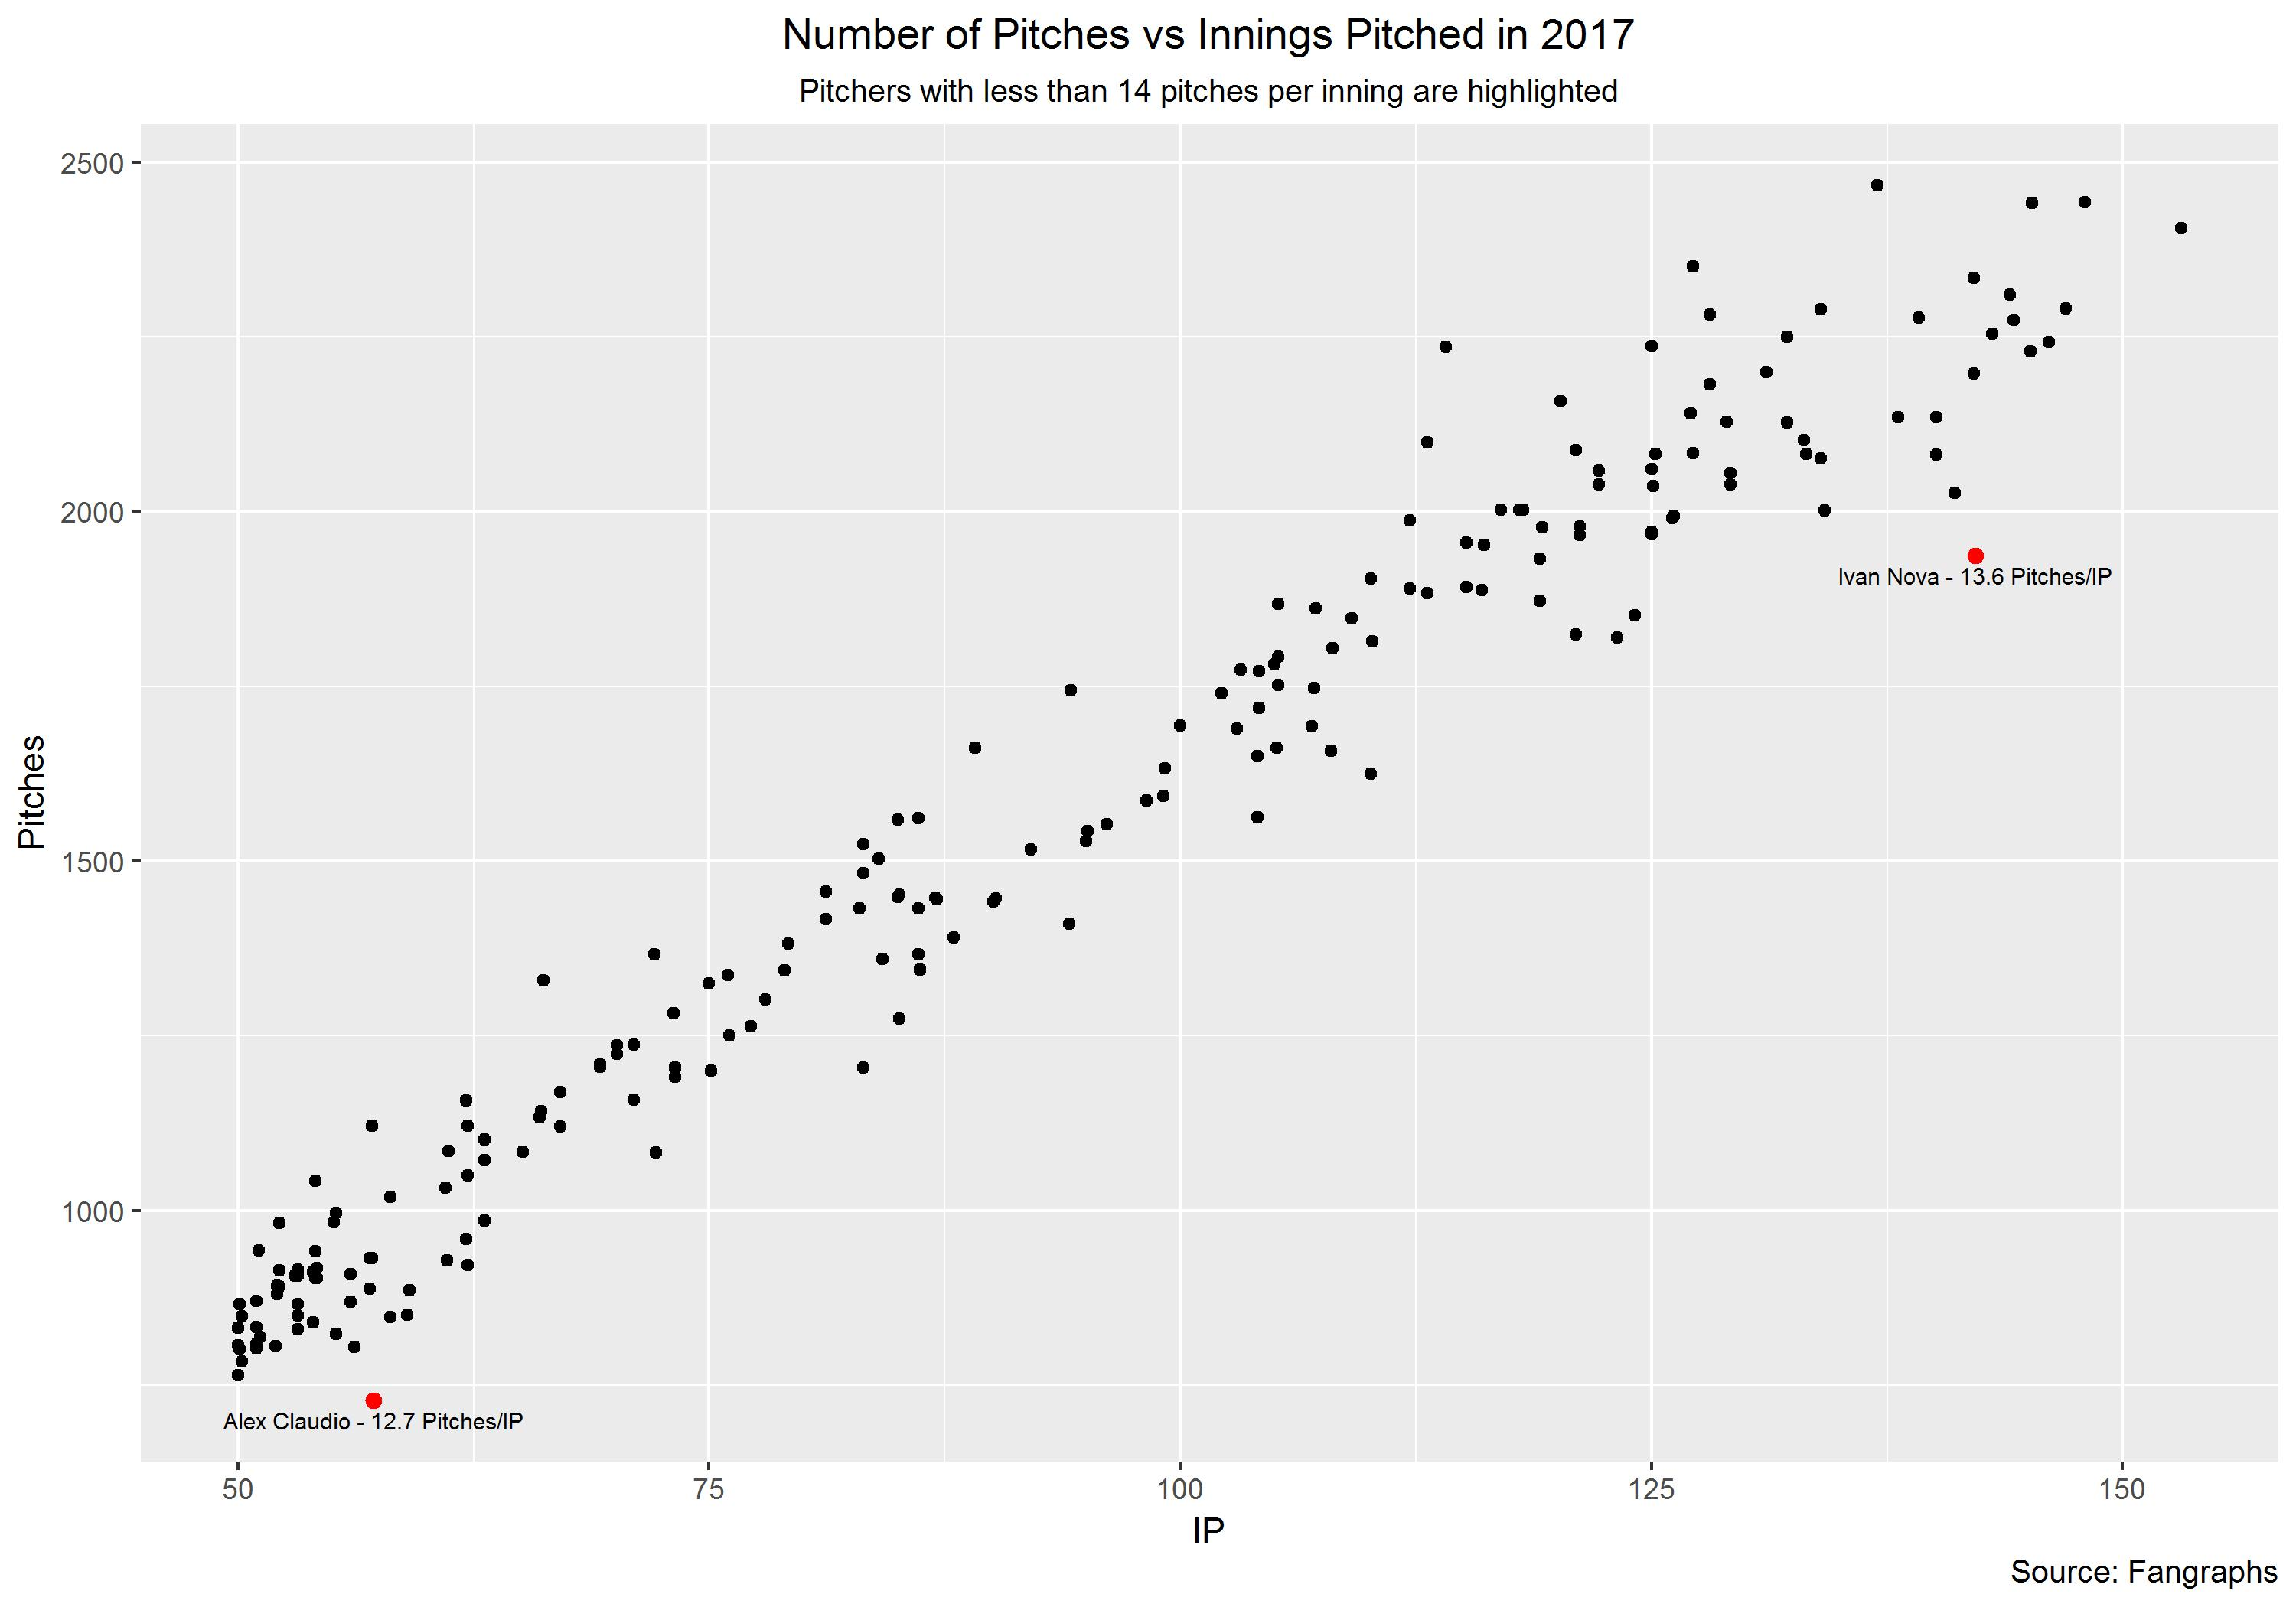

Values plotted in this chart, from the file beside it:
Name, Team, BABIP, GB/FB, LD%, GB%, FB%, IFFB%, HR/FB, RS, RS/9, Balls, Strikes, Pitches, Pull%, Cent%, Oppo%, Soft%, Med%, Hard%, playerid
Scott Alexander, Royals, .306, 8.64, 12.4 %, 78.5 %, 9.1 %, 0.0 %, 9.1 %, 24, 5.02, 253, 423, 676, 45.1 %, 36.1 %, 18.9 %, 27.1 %, 49.2 %, 23.8 %, 10591
Alex Claudio, Rangers, .246, 5.13, 16.6 %, 69.8 %, 13.6 %, 8.7 %, 17.4 %, 26, 4.06, 236, 492, 728, 46.2 %, 35.1 %, 18.7 %, 26.3 %, 50.9 %, 22.8 %, 12890
Dan Otero, Indians, .302, 4.63, 24.6 %, 62.0 %, 13.4 %, 10.5 %, 31.6 %, 24, 5.18, 191, 424, 615, 36.6 %, 37.2 %, 26.2 %, 23.5 %, 46.9 %, 29.7 %, 7385
Lance McCullers, Astros, .331, 3.60, 19.0 %, 63.4 %, 17.6 %, 2.0 %, 12.0 %, 49, 4.17, 666, 1126, 1792, 46.9 %, 32.1 %, 21.0 %, 21.4 %, 52.4 %, 26.2 %, 14120
Dallas Keuchel, Astros, .242, 3.48, 15.3 %, 65.8 %, 18.9 %, 4.8 %, 19.0 %, 51, 5.49, 455, 749, 1204, 40.3 %, 38.5 %, 21.2 %, 28.3 %, 48.2 %, 23.5 %, 9434
Richard Bleier, Orioles, .264, 3.28, 11.4 %, 67.9 %, 20.7 %, 6.9 %, 10.3 %, 24, 5.36, 179, 407, 586, 39.2 %, 40.6 %, 20.3 %, 18.2 %, 52.5 %, 29.4 %, 7803
Luis Perdomo, Padres, .344, 3.10, 16.7 %, 63.0 %, 20.3 %, 9.0 %, 16.4 %, 58, 5.00, 617, 1033, 1650, 36.5 %, 44.3 %, 19.2 %, 17.7 %, 49.7 %, 32.6 %, 14682
Marcus Stroman, Blue Jays, .311, 3.00, 16.6 %, 62.5 %, 20.8 %, 4.8 %, 16.7 %, 94, 6.12, 778, 1357, 2135, 33.7 %, 38.9 %, 27.3 %, 21.2 %, 49.0 %, 29.8 %, 13431
Dan Jennings, - - -, .250, 2.96, 20.8 %, 59.2 %, 20.0 %, 11.5 %, 23.1 %, 17, 3.38, 290, 462, 752, 38.4 %, 35.3 %, 26.3 %, 27.8 %, 46.6 %, 25.6 %, 8073
Ryan Madson, - - -, .245, 2.95, 25.5 %, 55.7 %, 18.9 %, 10.0 %, 10.0 %, 32, 6.35, 229, 421, 650, 35.2 %, 41.7 %, 23.2 %, 27.8 %, 51.9 %, 20.4 %, 1852
James Pazos, Mariners, .315, 2.86, 23.4 %, 56.8 %, 19.8 %, 9.1 %, 18.2 %, 18, 3.98, 267, 462, 729, 31.3 %, 30.4 %, 38.4 %, 23.2 %, 56.3 %, 20.5 %, 13323
Clayton Richard, Padres, .364, 2.77, 21.0 %, 58.1 %, 21.0 %, 4.3 %, 19.6 %, 51, 3.44, 726, 1376, 2102, 38.8 %, 36.3 %, 24.9 %, 17.6 %, 49.4 %, 33.0 %, 3551
Pedro Strop, Cubs, .250, 2.76, 6.9 %, 68.3 %, 24.8 %, 4.0 %, 12.0 %, 28, 6.15, 289, 425, 714, 41.8 %, 32.0 %, 26.2 %, 23.3 %, 51.5 %, 25.2 %, 4070
Alex Wood, Dodgers, .272, 2.74, 18.7 %, 59.6 %, 21.7 %, 13.8 %, 8.6 %, 80, 6.90, 516, 1046, 1562, 36.7 %, 40.7 %, 22.6 %, 19.6 %, 58.2 %, 22.2 %, 13781
Blake Treinen, - - -, .356, 2.68, 15.5 %, 61.5 %, 23.0 %, 5.9 %, 11.8 %, 18, 3.31, 287, 490, 777, 38.7 %, 32.7 %, 28.7 %, 20.7 %, 52.7 %, 26.7 %, 12572
Jared Hughes, Brewers, .308, 2.67, 18.9 %, 59.0 %, 22.1 %, 7.4 %, 11.1 %, 13, 2.70, 273, 410, 683, 40.7 %, 41.5 %, 17.9 %, 21.1 %, 40.7 %, 38.2 %, 9325
Tyler Chatwood, Rockies, .274, 2.56, 20.2 %, 57.4 %, 22.4 %, 4.2 %, 23.9 %, 55, 4.39, 783, 1107, 1890, 37.3 %, 38.2 %, 24.5 %, 22.3 %, 48.9 %, 28.8 %, 4338
Brandon Kintzler, - - -, .266, 2.50, 22.8 %, 55.2 %, 22.1 %, 15.6 %, 9.4 %, 5, 0.95, 287, 484, 771, 37.0 %, 39.7 %, 23.3 %, 20.6 %, 54.8 %, 24.7 %, 9939
Joakim Soria, Royals, .344, 2.46, 20.5 %, 56.6 %, 23.0 %, 3.6 %, 3.6 %, 17, 3.28, 302, 521, 823, 37.4 %, 35.8 %, 26.8 %, 17.9 %, 57.7 %, 24.4 %, 6941
Bryan Shaw, Indians, .302, 2.46, 18.8 %, 57.7 %, 23.5 %, 14.3 %, 8.6 %, 33, 5.82, 287, 522, 809, 32.2 %, 36.2 %, 31.6 %, 30.3 %, 46.7 %, 23.0 %, 8110
Sonny Gray, - - -, .281, 2.45, 20.8 %, 56.3 %, 22.9 %, 3.0 %, 12.1 %, 56, 4.89, 634, 1055, 1689, 45.1 %, 32.1 %, 22.9 %, 17.4 %, 54.6 %, 28.0 %, 12768
Mike Montgomery, Cubs, .274, 2.39, 18.0 %, 57.8 %, 24.2 %, 1.7 %, 11.9 %, 40, 4.17, 568, 864, 1432, 41.1 %, 37.9 %, 21.0 %, 20.2 %, 46.4 %, 33.5 %, 4869
Mike Leake, Cardinals, .289, 2.37, 20.6 %, 55.8 %, 23.6 %, 5.0 %, 13.9 %, 62, 4.14, 698, 1303, 2001, 45.7 %, 35.6 %, 18.7 %, 15.5 %, 53.1 %, 31.4 %, 10130
Scott Oberg, Rockies, .391, 2.29, 19.4 %, 56.1 %, 24.5 %, 8.8 %, 8.8 %, 18, 3.80, 257, 481, 738, 38.3 %, 36.2 %, 25.5 %, 16.3 %, 53.2 %, 30.5 %, 13911
Zack Godley, Diamondbacks, .252, 2.29, 19.3 %, 56.1 %, 24.6 %, 7.1 %, 10.7 %, 47, 4.48, 520, 890, 1410, 35.4 %, 45.0 %, 19.6 %, 20.8 %, 50.8 %, 28.3 %, 14862
Jeremy Jeffress, - - -, .331, 2.28, 20.5 %, 55.3 %, 24.2 %, 3.1 %, 25.0 %, 27, 5.88, 260, 449, 709, 38.5 %, 43.7 %, 17.8 %, 24.4 %, 44.4 %, 31.1 %, 9490
Michael Lorenzen, Reds, .288, 2.27, 18.8 %, 56.4 %, 24.8 %, 4.9 %, 14.6 %, 21, 3.32, 350, 582, 932, 37.3 %, 35.5 %, 27.2 %, 18.9 %, 52.1 %, 29.0 %, 14843
Blake Wood, Reds, .345, 2.23, 21.5 %, 54.2 %, 24.3 %, 8.6 %, 8.6 %, 6, 1.03, 336, 544, 880, 34.5 %, 39.3 %, 26.2 %, 20.0 %, 49.7 %, 30.3 %, 1345
Matt Barnes, Red Sox, .272, 2.23, 21.3 %, 54.3 %, 24.4 %, 12.9 %, 9.7 %, 34, 5.77, 357, 550, 907, 34.4 %, 33.6 %, 32.0 %, 24.2 %, 48.4 %, 27.3 %, 12863
Oliver Drake, - - -, .371, 2.22, 26.3 %, 50.8 %, 22.9 %, 7.4 %, 18.5 %, 29, 6.21, 270, 500, 770, 38.0 %, 34.7 %, 27.3 %, 11.6 %, 52.1 %, 36.4 %, 8823
Jameson Taillon, Pirates, .368, 2.14, 25.1 %, 51.0 %, 23.9 %, 10.3 %, 12.1 %, 36, 4.07, 505, 877, 1382, 44.2 %, 29.7 %, 26.1 %, 23.3 %, 47.8 %, 28.9 %, 11674
Joe Biagini, Blue Jays, .298, 2.13, 16.6 %, 56.8 %, 26.6 %, 5.8 %, 13.0 %, 29, 3.02, 481, 885, 1366, 47.0 %, 29.2 %, 23.9 %, 18.6 %, 50.4 %, 31.1 %, 13194
Jaime Garcia, - - -, .296, 2.08, 17.6 %, 55.6 %, 26.7 %, 5.0 %, 12.0 %, 69, 4.99, 680, 1171, 1851, 44.5 %, 33.7 %, 21.8 %, 21.8 %, 49.7 %, 28.4 %, 8137
Trevor Cahill, - - -, .332, 2.04, 17.4 %, 55.4 %, 27.2 %, 5.7 %, 18.9 %, 36, 4.65, 470, 736, 1206, 46.2 %, 34.5 %, 19.3 %, 20.8 %, 49.2 %, 30.0 %, 6249
Aaron Loup, Blue Jays, .328, 2.03, 17.8 %, 55.1 %, 27.1 %, 0.0 %, 12.5 %, 24, 5.27, 263, 462, 725, 35.8 %, 33.3 %, 30.9 %, 21.1 %, 53.7 %, 25.2 %, 10343
Jacob Barnes, Brewers, .290, 2.03, 20.6 %, 53.2 %, 26.2 %, 12.1 %, 18.2 %, 19, 3.47, 319, 542, 861, 36.9 %, 36.2 %, 26.9 %, 22.3 %, 46.9 %, 30.8 %, 12323
Kyle Freeland, Rockies, .287, 2.03, 16.3 %, 56.1 %, 27.6 %, 12.1 %, 14.0 %, 85, 6.29, 754, 1212, 1966, 41.2 %, 33.4 %, 25.4 %, 24.4 %, 46.2 %, 29.4 %, 16256
Kyle Gibson, Twins, .330, 2.00, 21.9 %, 52.1 %, 26.0 %, 3.4 %, 19.3 %, 70, 6.30, 668, 1026, 1694, 46.9 %, 36.4 %, 16.7 %, 14.4 %, 49.3 %, 36.4 %, 10123
Chris Rusin, Rockies, .258, 1.98, 18.5 %, 54.2 %, 27.4 %, 0.0 %, 15.2 %, 20, 3.09, 304, 544, 848, 44.7 %, 34.7 %, 20.6 %, 17.1 %, 59.4 %, 23.5 %, 9895
Luis Castillo, Reds, .254, 1.98, 11.3 %, 58.9 %, 29.8 %, 7.1 %, 19.0 %, 25, 4.14, 355, 556, 911, 35.2 %, 34.5 %, 30.3 %, 21.8 %, 50.0 %, 28.2 %, 15689
Matt Bowman, Cardinals, .264, 1.97, 16.8 %, 55.2 %, 28.0 %, 11.4 %, 11.4 %, 36, 7.36, 279, 455, 734, 45.0 %, 31.0 %, 24.0 %, 20.9 %, 53.5 %, 25.6 %, 13528
Robert Gsellman, Mets, .331, 1.96, 19.8 %, 53.1 %, 27.1 %, 8.5 %, 18.3 %, 51, 6.04, 493, 844, 1337, 36.3 %, 35.2 %, 28.5 %, 20.2 %, 46.1 %, 33.7 %, 13696
Vance Worley, Marlins, .341, 1.94, 21.9 %, 51.6 %, 26.6 %, 8.8 %, 8.8 %, 24, 5.31, 248, 424, 672, 37.2 %, 37.2 %, 25.6 %, 14.0 %, 44.2 %, 41.9 %, 6435
Wade Miley, Orioles, .336, 1.93, 23.5 %, 50.4 %, 26.1 %, 8.7 %, 19.6 %, 71, 5.59, 950, 1286, 2236, 40.3 %, 36.1 %, 23.6 %, 16.9 %, 48.6 %, 34.4 %, 8779
Drew Storen, Reds, .273, 1.89, 19.2 %, 52.8 %, 28.0 %, 5.7 %, 14.3 %, 33, 6.75, 235, 449, 684, 47.6 %, 27.0 %, 25.4 %, 21.4 %, 50.8 %, 27.8 %, 6983
Wandy Peralta, Reds, .248, 1.87, 13.8 %, 56.2 %, 30.0 %, 7.7 %, 15.4 %, 32, 5.96, 244, 479, 723, 39.7 %, 36.6 %, 23.7 %, 19.9 %, 52.7 %, 27.5 %, 14295
Jhan Marinez, - - -, .329, 1.86, 19.7 %, 52.2 %, 28.0 %, 2.3 %, 13.6 %, 20, 3.55, 321, 528, 849, 42.2 %, 36.7 %, 21.1 %, 14.9 %, 56.5 %, 28.6 %, 5830
Charlie Morton, Astros, .285, 1.82, 20.1 %, 51.6 %, 28.3 %, 11.1 %, 15.3 %, 81, 7.65, 573, 970, 1543, 42.6 %, 33.2 %, 24.2 %, 23.4 %, 48.1 %, 28.5 %, 4676
Jordan Lyles, Rockies, .331, 1.80, 19.9 %, 51.6 %, 28.6 %, 10.9 %, 23.9 %, 15, 2.89, 304, 498, 802, 40.1 %, 35.2 %, 24.7 %, 19.1 %, 46.9 %, 34.0 %, 7593
Dellin Betances, Yankees, .294, 1.80, 18.8 %, 52.2 %, 29.0 %, 15.0 %, 5.0 %, 36, 7.90, 318, 447, 765, 39.1 %, 39.1 %, 21.7 %, 30.4 %, 50.7 %, 18.8 %, 6216
Felipe Rivero, Pirates, .190, 1.79, 14.8 %, 54.7 %, 30.5 %, 17.9 %, 7.7 %, 28, 4.53, 264, 560, 824, 35.7 %, 39.5 %, 24.8 %, 23.3 %, 55.0 %, 21.7 %, 12076
Luis Garcia, Phillies, .266, 1.79, 16.1 %, 53.8 %, 30.1 %, 4.7 %, 4.7 %, 19, 3.56, 250, 407, 657, 31.7 %, 38.6 %, 29.7 %, 22.8 %, 53.8 %, 23.5 %, 6984
Paul Blackburn, Athletics, .236, 1.79, 18.4 %, 52.4 %, 29.3 %, 4.7 %, 7.0 %, 26, 5.20, 283, 400, 683, 34.0 %, 41.5 %, 24.5 %, 19.1 %, 58.5 %, 22.5 %, 14739
Jhoulys Chacin, Padres, .276, 1.75, 18.5 %, 51.9 %, 29.6 %, 14.7 %, 13.8 %, 62, 4.42, 727, 1264, 1991, 38.0 %, 36.6 %, 25.4 %, 21.4 %, 50.0 %, 28.6 %, 2608
Adam Wainwright, Cardinals, .325, 1.75, 24.6 %, 48.0 %, 27.5 %, 11.6 %, 12.6 %, 71, 5.79, 709, 1195, 1904, 40.9 %, 31.1 %, 28.0 %, 21.7 %, 48.3 %, 30.0 %, 2233
Luis Severino, Yankees, .293, 1.74, 18.9 %, 51.5 %, 29.7 %, 10.8 %, 11.8 %, 78, 5.29, 722, 1405, 2127, 39.3 %, 37.5 %, 23.2 %, 19.2 %, 51.6 %, 29.2 %, 15890
Jimmy Nelson, Brewers, .328, 1.73, 21.1 %, 50.0 %, 28.9 %, 6.8 %, 13.6 %, 80, 5.39, 674, 1408, 2082, 35.4 %, 35.6 %, 29.0 %, 21.8 %, 47.0 %, 31.2 %, 10547
Kyle Hendricks, Cubs, .274, 1.73, 21.4 %, 49.8 %, 28.8 %, 10.6 %, 16.7 %, 36, 4.15, 480, 822, 1302, 42.3 %, 33.3 %, 24.4 %, 22.7 %, 41.9 %, 35.5 %, 12049
Jon Gray, Rockies, .355, 1.73, 23.1 %, 48.7 %, 28.2 %, 11.4 %, 13.6 %, 43, 7.59, 316, 555, 871, 36.7 %, 38.0 %, 25.3 %, 24.1 %, 45.6 %, 30.4 %, 14916
CC Sabathia, Yankees, .270, 1.70, 19.6 %, 50.7 %, 29.7 %, 5.7 %, 13.6 %, 64, 5.80, 587, 1006, 1593, 41.2 %, 38.2 %, 20.6 %, 22.6 %, 46.8 %, 30.6 %, 404
... 245 more rows
